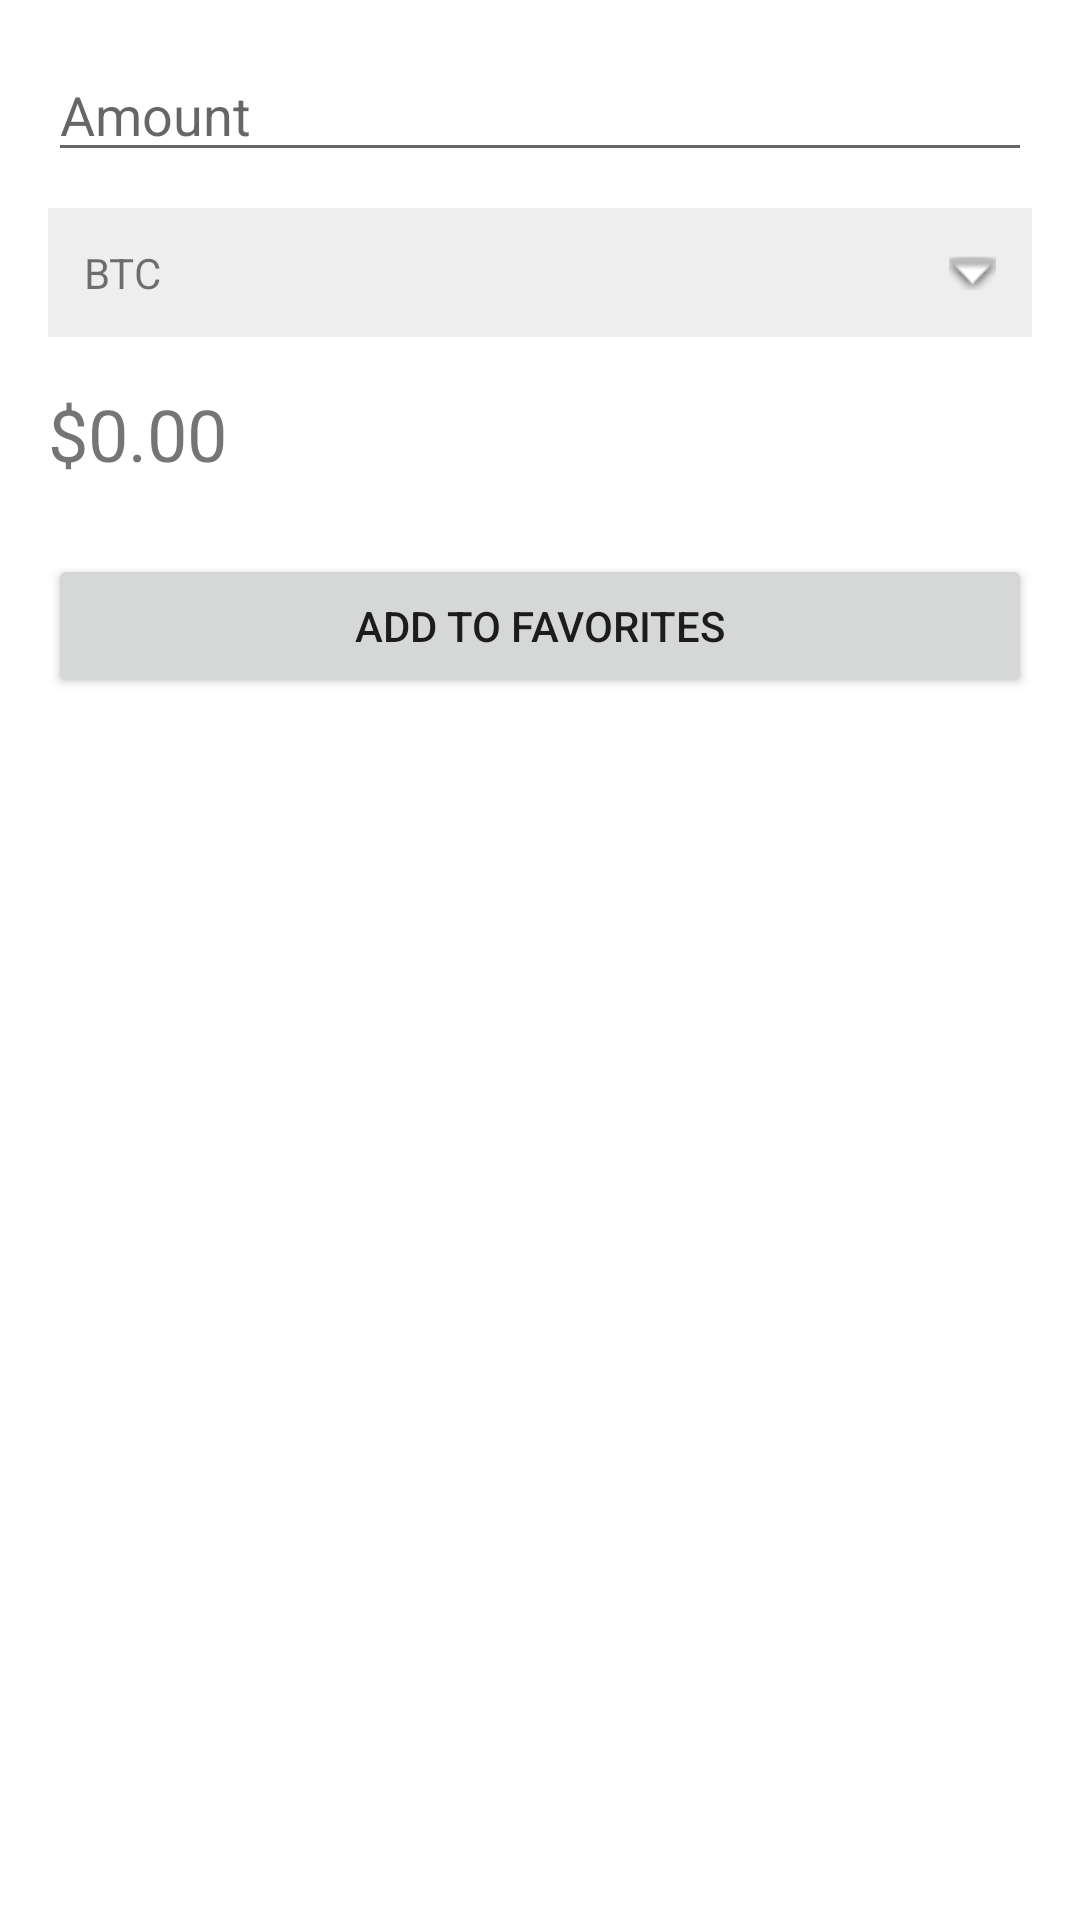

Reconstruct the res/layout file that produces this screen, plus the resources it refers to.
<!-- AndroidManifest.xml: application theme Theme.CurrencyTracker -->
<!-- res/layout/fragment_home.xml -->
<?xml version="1.0" encoding="utf-8"?>
<LinearLayout
    xmlns:android="http://schemas.android.com/apk/res/android"
    android:orientation="vertical"
    android:padding="16dp"
    android:layout_width="match_parent"
    android:layout_height="match_parent">

    
    <EditText
        android:id="@+id/etAmount"
        android:hint="Amount"
        android:inputType="numberDecimal"
        android:layout_width="match_parent"
        android:layout_height="wrap_content"/>

    
    <TextView
        android:id="@+id/tvFromCurrency"
        android:text="BTC"
        android:layout_marginTop="12dp"
        android:padding="12dp"
        android:background="#EEEEEE"
        android:drawableEnd="@android:drawable/arrow_down_float"
        android:layout_width="match_parent"
        android:layout_height="wrap_content"/>

    
    <TextView
        android:id="@+id/tvConvertedValue"
        android:text="$0.00"
        android:textSize="24sp"
        android:layout_marginTop="16dp"
        android:layout_width="match_parent"
        android:layout_height="wrap_content"/>

    
    <Button
        android:id="@+id/btnAddToFavorites"
        android:text="Add to Favorites"
        android:layout_marginTop="24dp"
        android:layout_width="match_parent"
        android:layout_height="wrap_content"/>

</LinearLayout>
<!-- resources referenced by this layout -->
<resources>
  <style name="Theme.CurrencyTracker" parent="Theme.MaterialComponents.DayNight.NoActionBar" />
</resources>
